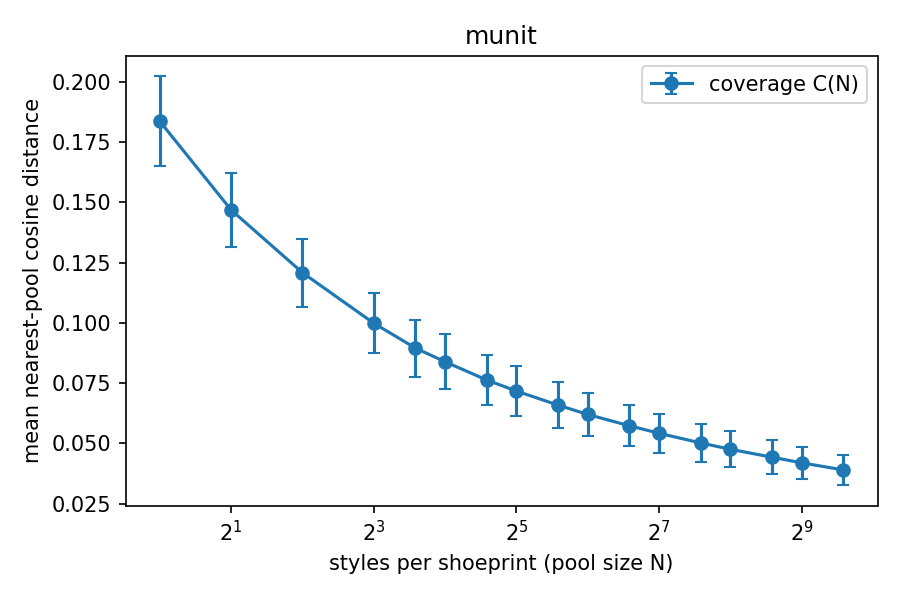

The file beside this chart, header and first rows:
pool_size, coverage_mean, coverage_std, rel_residual
1, 0.1837, 0.01865, 1
2, 0.1469, 0.01543, 0.7998
4, 0.1209, 0.01412, 0.6581
8, 0.09989, 0.01237, 0.5439
12, 0.08955, 0.01178, 0.4876
16, 0.0839, 0.01137, 0.4568
24, 0.07631, 0.01056, 0.4155
32, 0.07175, 0.01023, 0.3907
48, 0.0659, 0.009501, 0.3588
64, 0.06203, 0.009044, 0.3378
96, 0.05733, 0.008591, 0.3122
128, 0.05422, 0.008166, 0.2952
192, 0.0502, 0.007737, 0.2733
256, 0.04758, 0.007446, 0.2591
384, 0.04428, 0.007049, 0.2411
512, 0.04195, 0.006747, 0.2284
768, 0.039, 0.006354, 0.2124
# noise_floor, 0.000000
# c1, 0.1837
# n_95, unreached
# nfe, n/a
# m, 1024
